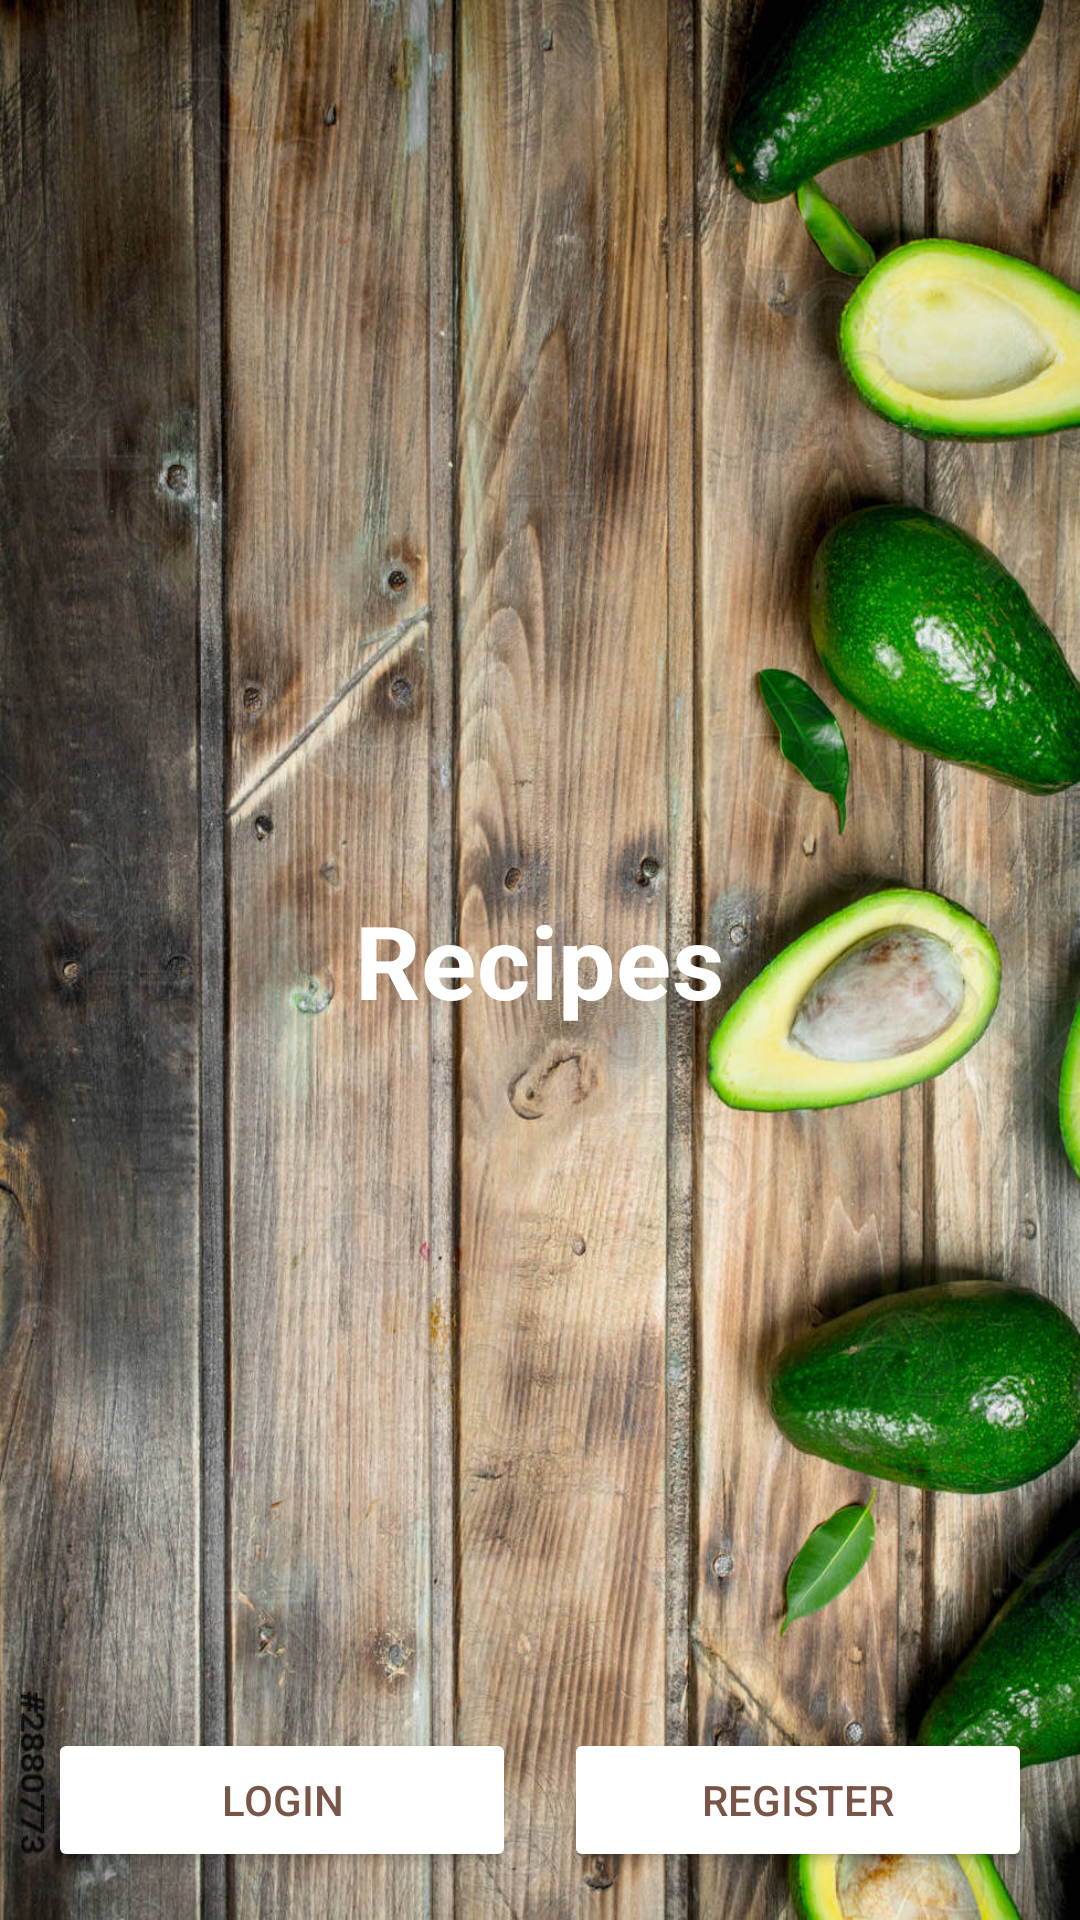

Here is an Android app screen rendered from its layout file. Give the layout XML and the strings, colors and styles it references.
<!-- AndroidManifest.xml: application theme AppTheme -->
<!-- res/layout/fragment_auth.xml -->
<?xml version="1.0" encoding="utf-8"?>
<androidx.constraintlayout.widget.ConstraintLayout xmlns:android="http://schemas.android.com/apk/res/android"
    xmlns:app="http://schemas.android.com/apk/res-auto"
    xmlns:tools="http://schemas.android.com/tools"
    android:layout_width="match_parent"
    android:layout_height="match_parent"
    tools:context=".ui.auth.AuthFragment">

    <ImageView
        android:id="@+id/imageView"
        android:layout_width="match_parent"
        android:layout_height="match_parent"
        android:scaleType="fitXY"
        android:src="@drawable/bgg" />


    <TextView
        android:layout_width="wrap_content"
        android:layout_height="wrap_content"
        android:text="@string/app_name"
        android:textAppearance="?attr/textAppearanceHeadline4"
        android:textColor="?attr/colorOnPrimary"
        android:textStyle="bold"
        app:layout_constraintBottom_toBottomOf="parent"
        app:layout_constraintEnd_toEndOf="parent"
        app:layout_constraintStart_toStartOf="parent"
        app:layout_constraintTop_toTopOf="parent" />

    <Button
        android:id="@+id/login_button"
        android:layout_width="0dp"
        android:layout_height="wrap_content"
        android:layout_marginStart="16dp"
        android:layout_marginEnd="8dp"
        android:layout_marginBottom="16dp"
        android:backgroundTint="?attr/colorOnPrimary"
        android:text="@string/login"
        android:textColor="?attr/colorPrimary"
        app:layout_constraintBottom_toBottomOf="parent"
        app:layout_constraintEnd_toStartOf="@id/register_button"
        app:layout_constraintStart_toStartOf="parent" />

    <Button
        android:id="@+id/register_button"
        android:layout_width="0dp"
        android:layout_height="wrap_content"
        android:layout_marginStart="8dp"
        android:layout_marginEnd="16dp"
        android:backgroundTint="?attr/colorOnPrimary"
        android:text="@string/register"
        android:textColor="?attr/colorPrimary"
        app:layout_constraintBottom_toBottomOf="@id/login_button"
        app:layout_constraintEnd_toEndOf="parent"
        app:layout_constraintStart_toEndOf="@id/login_button"/>


</androidx.constraintlayout.widget.ConstraintLayout>
<!-- resources referenced by this layout -->
<resources>
  <!-- drawable bgg: jpeg bitmap (drawable, 296064 bytes) -->
  <string name="app_name">Recipes</string>
  <string name="login">Login</string>
  <string name="register">Register</string>
  <style name="AppTheme" parent="Theme.MaterialComponents.Light.NoActionBar">
          <item name="colorPrimary">#795548</item>
          <item name="colorPrimaryVariant">#a98274</item>
          <item name="colorSecondary">#4b2c20</item>
          <item name="colorOnSecondary">@android:color/white</item>
          <item name="colorOnBackground">#d7ccc8</item>
          <item name="android:statusBarColor">?attr/colorPrimaryVariant</item>
      </style>
</resources>
